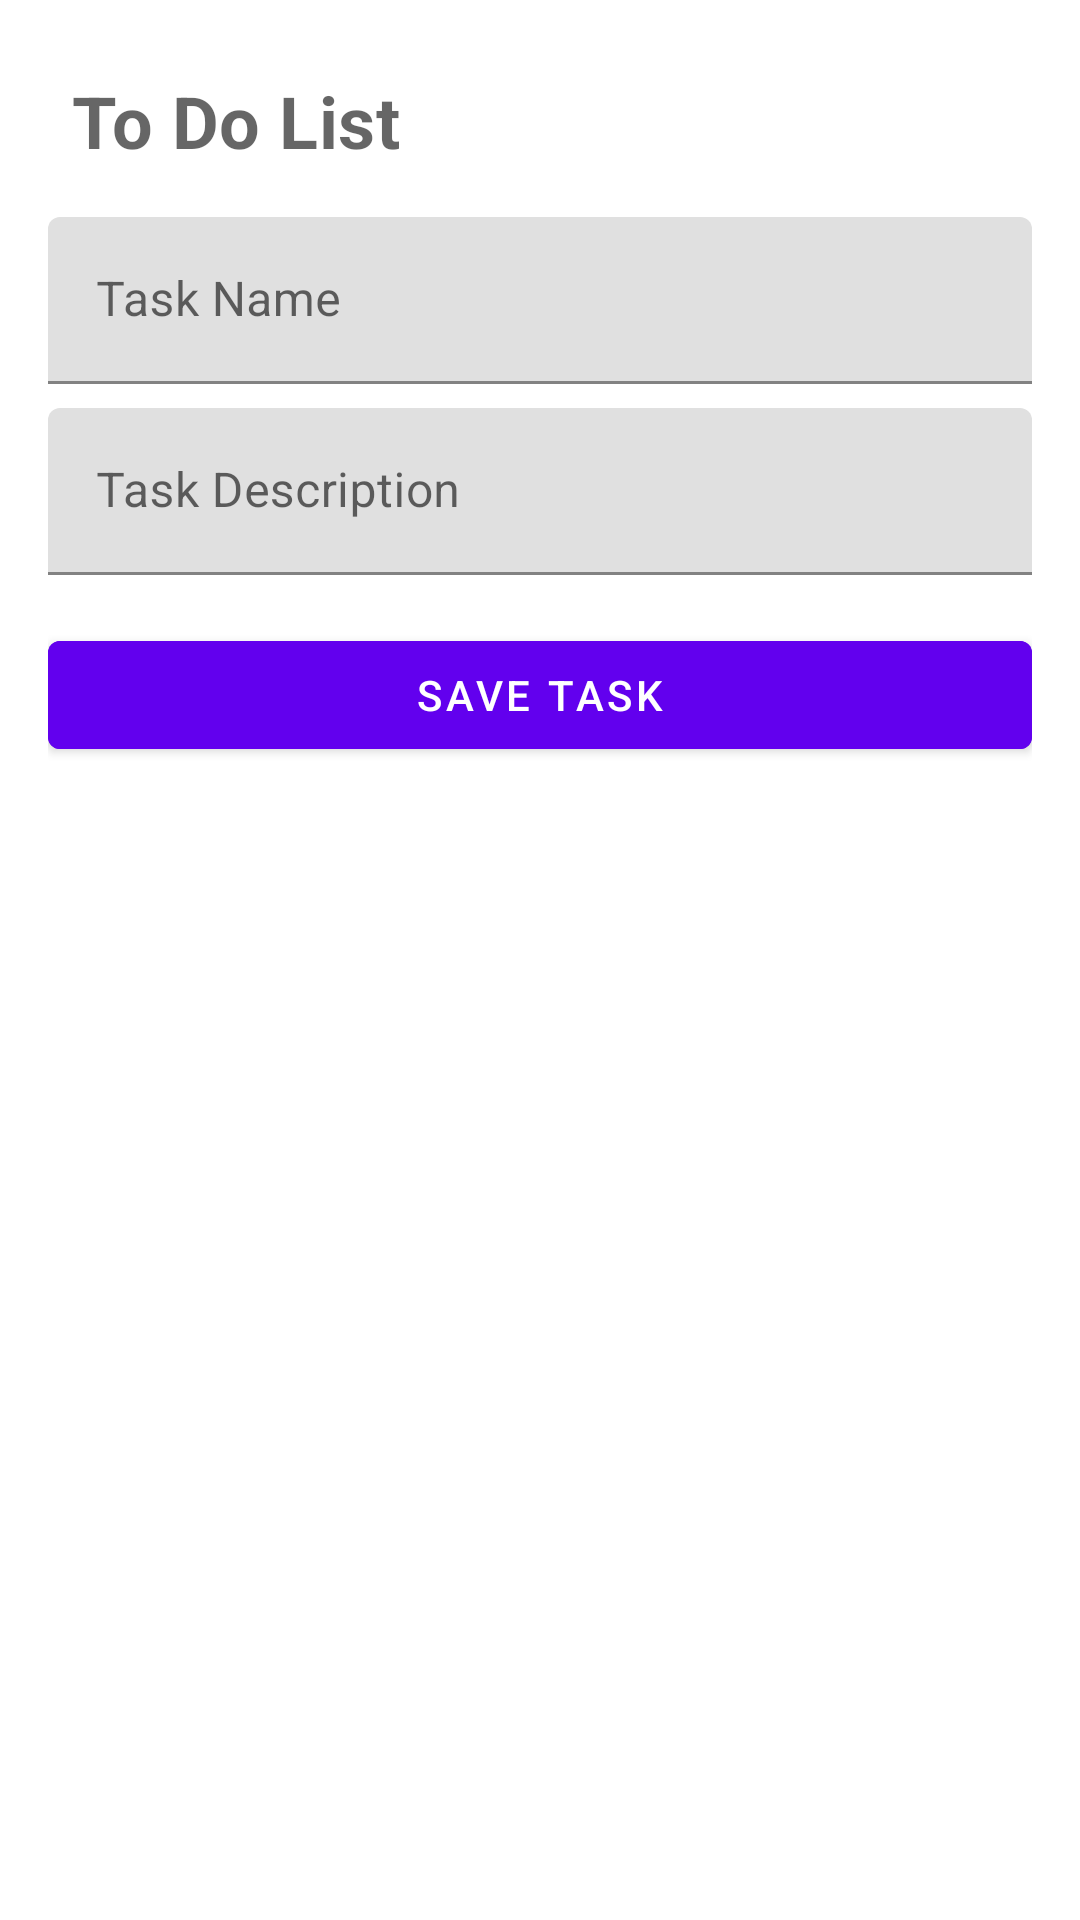

Produce the Android XML layout that renders to this screen, including the resource entries it uses.
<!-- AndroidManifest.xml: application theme Theme.Modudule3App -->
<!-- res/layout/activity_main.xml -->
<?xml version="1.0" encoding="utf-8"?>
<LinearLayout
    xmlns:android="http://schemas.android.com/apk/res/android"
    xmlns:tools="http://schemas.android.com/tools"
    android:layout_width="match_parent"
    android:layout_height="match_parent"
    android:orientation="vertical"
    android:padding="16dp">


    <TextView
        android:id="@+id/taskTitle"
        android:layout_width="wrap_content"
        android:layout_height="wrap_content"
        android:text="To Do List"
        android:textSize="24sp"
        android:textStyle="bold"
        android:padding="8dp"
        style="@style/TextAppearance.MaterialComponents.Headline4"/>

    
    <com.google.android.material.textfield.TextInputLayout
        android:layout_width="match_parent"
        android:layout_height="wrap_content"
        android:layout_marginTop="8dp">
        <com.google.android.material.textfield.TextInputEditText
            android:id="@+id/name"
            android:layout_width="match_parent"
            android:layout_height="wrap_content"
            android:hint="Task Name"/>
    </com.google.android.material.textfield.TextInputLayout>

    
    <com.google.android.material.textfield.TextInputLayout
        android:layout_width="match_parent"
        android:layout_height="wrap_content"
        android:layout_marginTop="8dp">
        <com.google.android.material.textfield.TextInputEditText
            android:id="@+id/desc"
            android:layout_width="match_parent"
            android:layout_height="wrap_content"
            android:hint="Task Description"/>
    </com.google.android.material.textfield.TextInputLayout>

    
    <com.google.android.material.button.MaterialButton
        android:id="@+id/saveButton"
        android:layout_width="match_parent"
        android:layout_height="wrap_content"
        android:layout_marginTop="16dp"
        android:text="Save Task"
        android:backgroundTint="?attr/colorPrimary"
        android:textColor="?attr/colorOnPrimary"/>

    
    <androidx.recyclerview.widget.RecyclerView
        android:id="@+id/recyclerViewTasks"
        android:layout_width="match_parent"
        android:layout_height="wrap_content"
        android:layout_marginTop="16dp"
        tools:listitem="@layout/task_item"/>

</LinearLayout>
<!-- res/layout/task_item.xml (included above) -->
<?xml version="1.0" encoding="utf-8"?>
<LinearLayout
    xmlns:android="http://schemas.android.com/apk/res/android"
    android:layout_width="match_parent"
    android:layout_height="wrap_content"
    android:orientation="horizontal"
    android:padding="8dp">

    
    <TextView
        android:id="@+id/textViewTaskName"
        android:layout_width="0dp"
        android:layout_height="wrap_content"
        android:layout_weight="1"
        android:text="Task Name"
        android:textSize="18sp"
        android:layout_marginEnd="8dp" />

    
    <TextView
        android:id="@+id/textViewTaskDescription"
        android:layout_width="wrap_content"
        android:layout_height="wrap_content"
        android:text="Task Description"
        android:textSize="14sp"
        android:layout_marginEnd="8dp" />

    
    <CheckBox
        android:id="@+id/checkBoxCompleted"
        android:layout_width="wrap_content"
        android:layout_height="wrap_content" />

    
    <ImageButton
        android:id="@+id/buttonDeleteTask"
        android:layout_width="wrap_content"
        android:layout_height="wrap_content"
        android:src="@android:drawable/ic_delete"
        android:background="?attr/selectableItemBackgroundBorderless" />
</LinearLayout>
<!-- resources referenced by this layout -->
<resources>
  <style name="Theme.Modudule3App" parent="Theme.MaterialComponents.DayNight.DarkActionBar">
          
          <item name="colorPrimary">@color/purple_500</item>
          <item name="colorPrimaryVariant">@color/purple_700</item>
          <item name="colorOnPrimary">@android:color/white</item>
          <item name="colorSecondary">@color/teal_200</item>
          <item name="colorSecondaryVariant">@color/teal_700</item>
          <item name="colorOnSecondary">@android:color/white</item>
          <item name="android:windowBackground">@color/white</item>
          
      </style>
  <!-- not gathered from this repository: default colours our renderer supplied (Android Studio template values) -->
  <color name="purple_500">#FF6200EE</color>
  <color name="purple_700">#FF3700B3</color>
  <color name="teal_200">#FF03DAC5</color>
  <color name="teal_700">#FF018786</color>
  <color name="white">#FFFFFFFF</color>
</resources>
